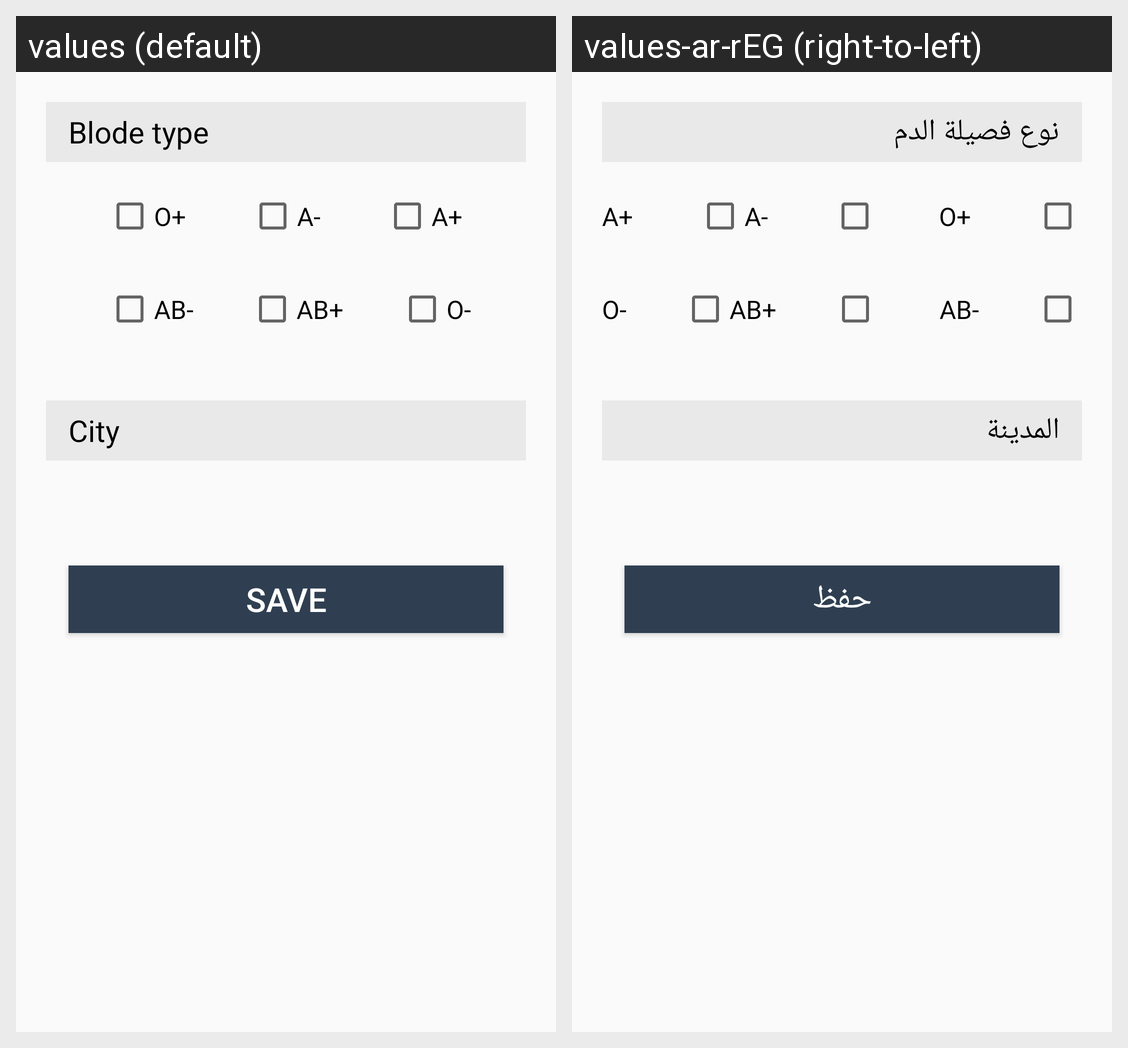

The Android screen above is rendered under two locales of the same app. Produce the string resources it draws, with the default and per-locale values.
Android screen res/layout/fragment_notify__setting.xml rendered under 2 locales, left to right: values (default), values-ar-rEG (right-to-left). Device: Nexus 5 (rendered at 1080×1920; each locale shown at half size, 540×960, under a caption strip naming it); theme AppTheme.
Strings drawn on this screen, with the default value and each locale's value (text and hints the layout hard-codes, and strings that could not be matched under every locale, appear in the picture but are not listed):

blode_type
  values: Blode type
  values-ar-rEG: نوع فصيلة الدم

city
  values: City
  values-ar-rEG: المدينة

save
  values: save
  values-ar-rEG: حفظ
